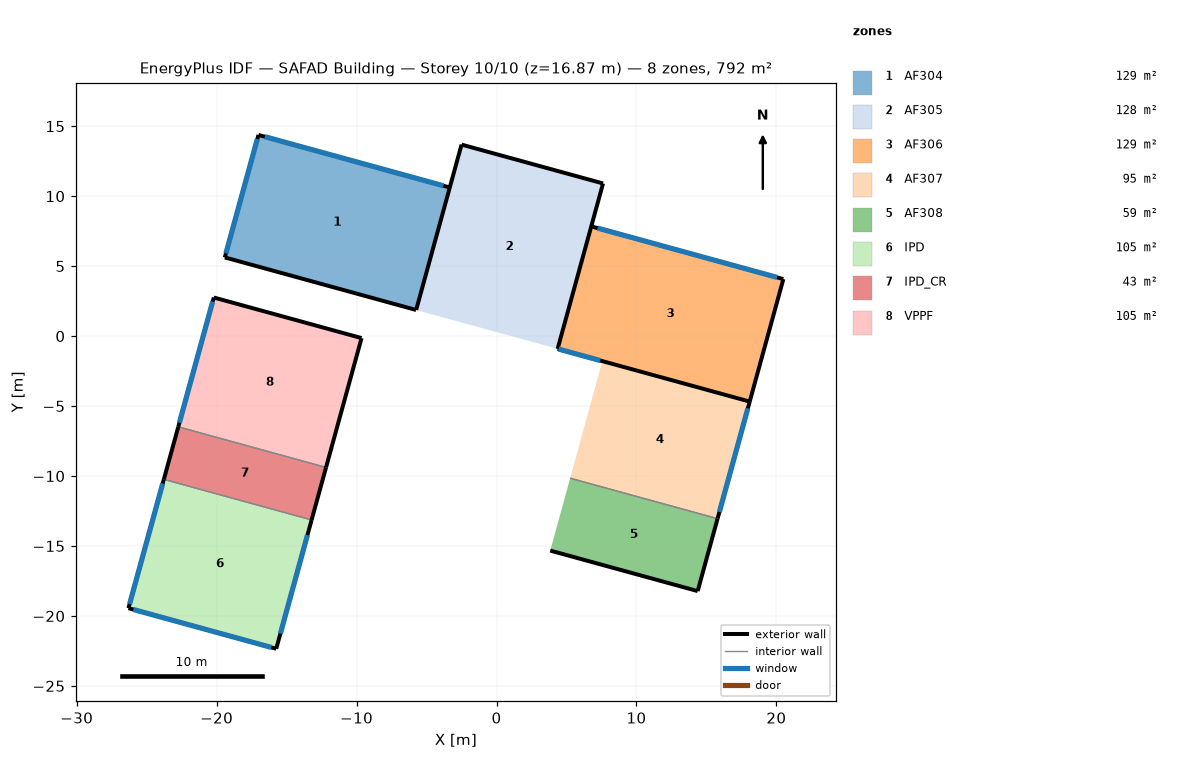
=== STOREY PLAN SPEC (per zone: floor XY polygon, exterior-wall plan segments, windows/doors) ===
zone 1: AF304  (128.7 m²)
  floor: (-3.34, 10.62) (-5.74, 1.86) (-19.42, 5.62) (-17.01, 14.37)
  exterior wall: (-3.34, 10.62) – (-17.01, 14.37)  [14.2 m]
    window: (-3.79, 10.74) – (-16.56, 14.25)  [31.5 m²]
  exterior wall: (-19.42, 5.62) – (-5.74, 1.86)  [14.2 m]
  exterior wall: (-17.01, 14.37) – (-19.42, 5.62)  [9.1 m]
    window: (-17.09, 14.08) – (-19.34, 5.91)  [20.2 m²]
  interior walls: 1
zone 2: AF305  (128.5 m²)
  floor: (7.61, 10.91) (4.37, -0.91) (-5.74, 1.86) (-2.50, 13.68)
  exterior wall: (-2.50, 13.68) – (-5.74, 1.86)  [12.3 m]
  exterior wall: (7.61, 10.91) – (-2.50, 13.68)  [10.5 m]
  exterior wall: (4.37, -0.91) – (7.61, 10.91)  [12.3 m]
zone 3: AF306  (129.2 m²)
  floor: (20.50, 4.07) (18.09, -4.68) (4.37, -0.91) (6.77, 7.84)
  exterior wall: (4.37, -0.91) – (18.09, -4.68)  [14.2 m]
    window: (4.44, -0.93) – (7.41, -1.75)  [8.0 m²]
  exterior wall: (18.09, -4.68) – (20.50, 4.07)  [9.1 m]
  exterior wall: (20.50, 4.07) – (6.77, 7.84)  [14.2 m]
    window: (20.04, 4.19) – (7.22, 7.72)  [31.6 m²]
  interior walls: 1
zone 4: AF307  (94.8 m²)
  floor: (18.09, -4.68) (15.80, -13.05) (5.26, -10.16) (7.56, -1.79)
  exterior wall: (15.80, -13.05) – (18.09, -4.68)  [8.7 m]
    window: (15.93, -12.57) – (17.96, -5.16)  [7.3 m²]
  interior walls: 2
zone 5: AF308  (58.6 m²)
  floor: (15.80, -13.05) (14.37, -18.22) (3.84, -15.33) (5.26, -10.16)
  exterior wall: (3.84, -15.33) – (14.37, -18.22)  [10.9 m]
  exterior wall: (14.37, -18.22) – (15.80, -13.05)  [5.4 m]
  interior walls: 1
zone 6: IPD  (104.5 m²)
  floor: (-13.21, -13.14) (-15.74, -22.35) (-26.30, -19.45) (-23.77, -10.24)
  exterior wall: (-15.74, -22.35) – (-13.21, -13.14)  [9.5 m]
    window: (-15.44, -21.26) – (-13.51, -14.22)  [14.6 m²]
  exterior wall: (-23.77, -10.24) – (-26.30, -19.45)  [9.5 m]
    window: (-23.86, -10.54) – (-26.22, -19.15)  [21.2 m²]
  exterior wall: (-26.30, -19.45) – (-15.74, -22.35)  [11.0 m]
    window: (-25.95, -19.54) – (-16.09, -22.25)  [24.3 m²]
  interior walls: 1
zone 7: IPD_CR  (42.6 m²)
  floor: (-12.18, -9.39) (-13.21, -13.14) (-23.77, -10.24) (-22.74, -6.49)
  exterior wall: (-13.21, -13.14) – (-12.18, -9.39)  [3.9 m]
  exterior wall: (-22.74, -6.49) – (-23.77, -10.24)  [3.9 m]
  interior walls: 2
zone 8: VPPF  (105.0 m²)
  floor: (-9.65, -0.14) (-12.18, -9.39) (-22.74, -6.49) (-20.20, 2.76)
  exterior wall: (-9.65, -0.14) – (-20.20, 2.76)  [11.0 m]
  exterior wall: (-20.20, 2.76) – (-22.74, -6.49)  [9.6 m]
    window: (-20.29, 2.46) – (-22.66, -6.19)  [21.3 m²]
  exterior wall: (-12.18, -9.39) – (-9.65, -0.14)  [9.6 m]
  interior walls: 1

=== DERIVED (storey summary) ===
Building: SAFAD Building
Storey: 10 of 10  (floor level z = 16.87 m)
Storey gross floor area: 791.9 m²
Zones on this storey: 8
  - AF304: floor 128.7 m²; exterior wall 37.4 m (104.1 m²); 2 window(s) 51.7 m²; WWR 49.7%
  - AF305: floor 128.5 m²; exterior wall 35.0 m (97.3 m²); WWR 0.0%
  - AF306: floor 129.2 m²; exterior wall 37.5 m (104.4 m²); 2 window(s) 39.7 m²; WWR 38.0%
  - AF307: floor 94.8 m²; exterior wall 8.7 m (24.1 m²); 1 window(s) 7.3 m²; WWR 30.1%
  - AF308: floor 58.6 m²; exterior wall 16.3 m (45.3 m²); WWR 0.0%
  - IPD: floor 104.5 m²; exterior wall 30.0 m (83.5 m²); 3 window(s) 60.2 m²; WWR 72.1%
  - IPD_CR: floor 42.6 m²; exterior wall 7.8 m (21.6 m²); WWR 0.0%
  - VPPF: floor 105.0 m²; exterior wall 30.1 m (83.7 m²); 1 window(s) 21.3 m²; WWR 25.5%
Zone adjacency: (none detected)